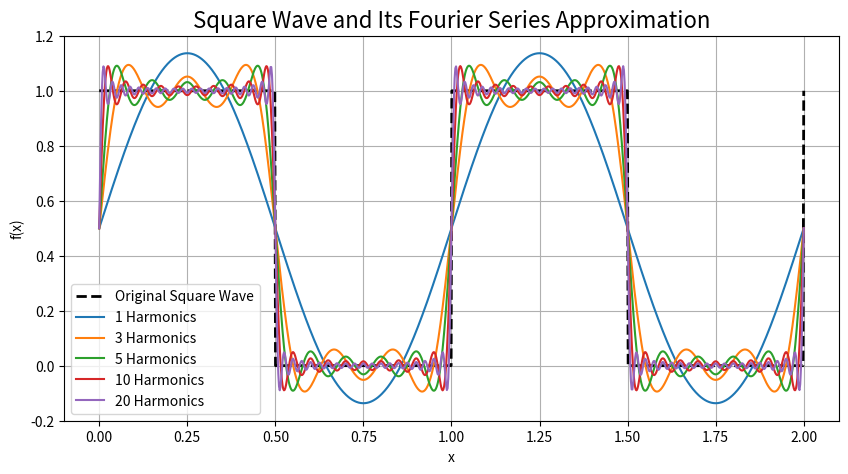

Write the Python code that produced this figure.
import numpy as np
import matplotlib.pyplot as plt
import os

# Create result directory if it doesn't exist
os.makedirs("./result", exist_ok=True)

harmonics = 10


# Define the square wave function over one period
def square_wave(x):
    return np.where((x % 1) < 0.5, 1, 0)


# Fourier series approximation of the square wave
def fourier_square(x, harmonics):
    # Start with the constant term a0 = 1/2
    f_approx = 0.5 * np.ones_like(x)
    for k in range(harmonics):
        n = 2 * k + 1  #  odd only
        f_approx += (2 / (np.pi * n)) * np.sin(2 * np.pi * n * x)
    return f_approx


# Create an x array over two periods for better visualization
x = np.linspace(0, 2, 1000)
y_square = square_wave(x)


# Plot the original square wave and its Fourier approximation
plt.figure(figsize=(10, 5))
plt.plot(
    x,
    y_square,
    label="Original Square Wave",
    color="black",
    linewidth=2,
    linestyle="--",
)
for harmonics in [1, 3, 5, 10, 20]:
    y_fourier = fourier_square(x, harmonics=harmonics)
    plt.plot(x, y_fourier, label=f"{harmonics} Harmonics")


plt.title("Square Wave and Its Fourier Series Approximation", fontsize=16)
plt.xlabel("x")
plt.ylabel("f(x)")
plt.legend()
plt.grid(True)

# Save the plot
plt.savefig("./result/square_wave_fourier.png", dpi=600, bbox_inches="tight")
plt.show()
